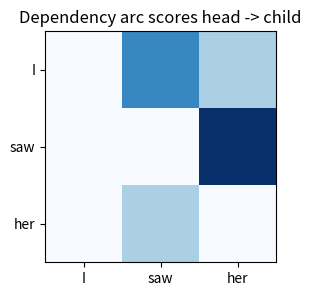
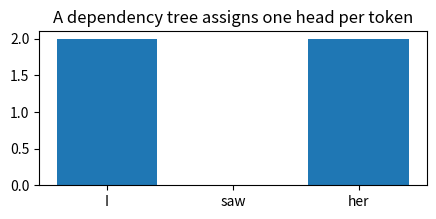
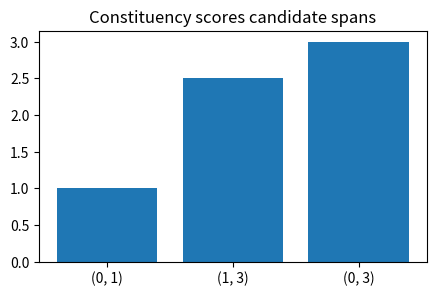
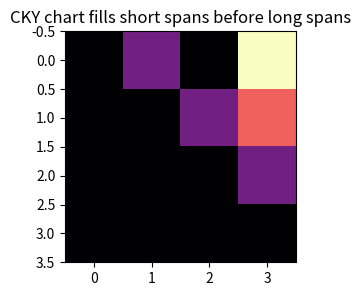
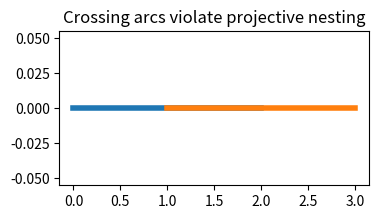

The script that saved these images, in order:
import numpy as np, matplotlib.pyplot as plt, math, itertools
np.random.seed(0)
def softmax(x, axis=-1):
    x=np.asarray(x, dtype=float); x=x-x.max(axis=axis, keepdims=True); e=np.exp(x); return e/e.sum(axis=axis, keepdims=True)
def sigmoid(x): return 1/(1+np.exp(-np.asarray(x, dtype=float)))
def normalize(v):
    v=np.asarray(v, dtype=float); n=np.linalg.norm(v); return v/(n if n else 1)
def edit_distance(a,b):
    D=np.zeros((len(a)+1,len(b)+1), dtype=int); D[:,0]=np.arange(len(a)+1); D[0,:]=np.arange(len(b)+1)
    for i in range(1,len(a)+1):
        for j in range(1,len(b)+1):
            D[i,j]=min(D[i-1,j]+1, D[i,j-1]+1, D[i-1,j-1]+(a[i-1]!=b[j-1]))
    return D
print('setup ok')

words=['I','saw','her']; S=np.array([[0,2,1],[0,0,3],[0,1,0]])
plt.figure(figsize=(4,3)); plt.imshow(S,cmap='Blues'); plt.xticks(range(3),words); plt.yticks(range(3),words); plt.title('Dependency arc scores head -> child')
assert S[1,2]==3

heads=[1,-1,1]; vals=[h+1 for h in heads]
plt.figure(figsize=(5,2)); plt.bar(words,vals); plt.title('A dependency tree assigns one head per token')
assert heads.count(-1)==1

spans=[(0,1),(1,3),(0,3)]; scores=[1.0,2.5,3.0]
plt.figure(figsize=(5,3)); plt.bar([str(s) for s in spans],scores); plt.title('Constituency scores candidate spans')
assert scores[-1]==max(scores)

n=4; chart=np.zeros((n,n)); chart[0,1]=1; chart[1,2]=1; chart[2,3]=1; chart[1,3]=2; chart[0,3]=3
plt.figure(figsize=(4,3)); plt.imshow(chart,cmap='magma'); plt.title('CKY chart fills short spans before long spans')
assert chart[0,3]==3

arcs=[(0,2),(1,3)]; crossing=int(arcs[0][0]<arcs[1][0]<arcs[0][1]<arcs[1][1])
plt.figure(figsize=(4,2)); [plt.plot([a,b],[0,0],lw=4) for a,b in arcs]; plt.title('Crossing arcs violate projective nesting')
assert crossing==1
